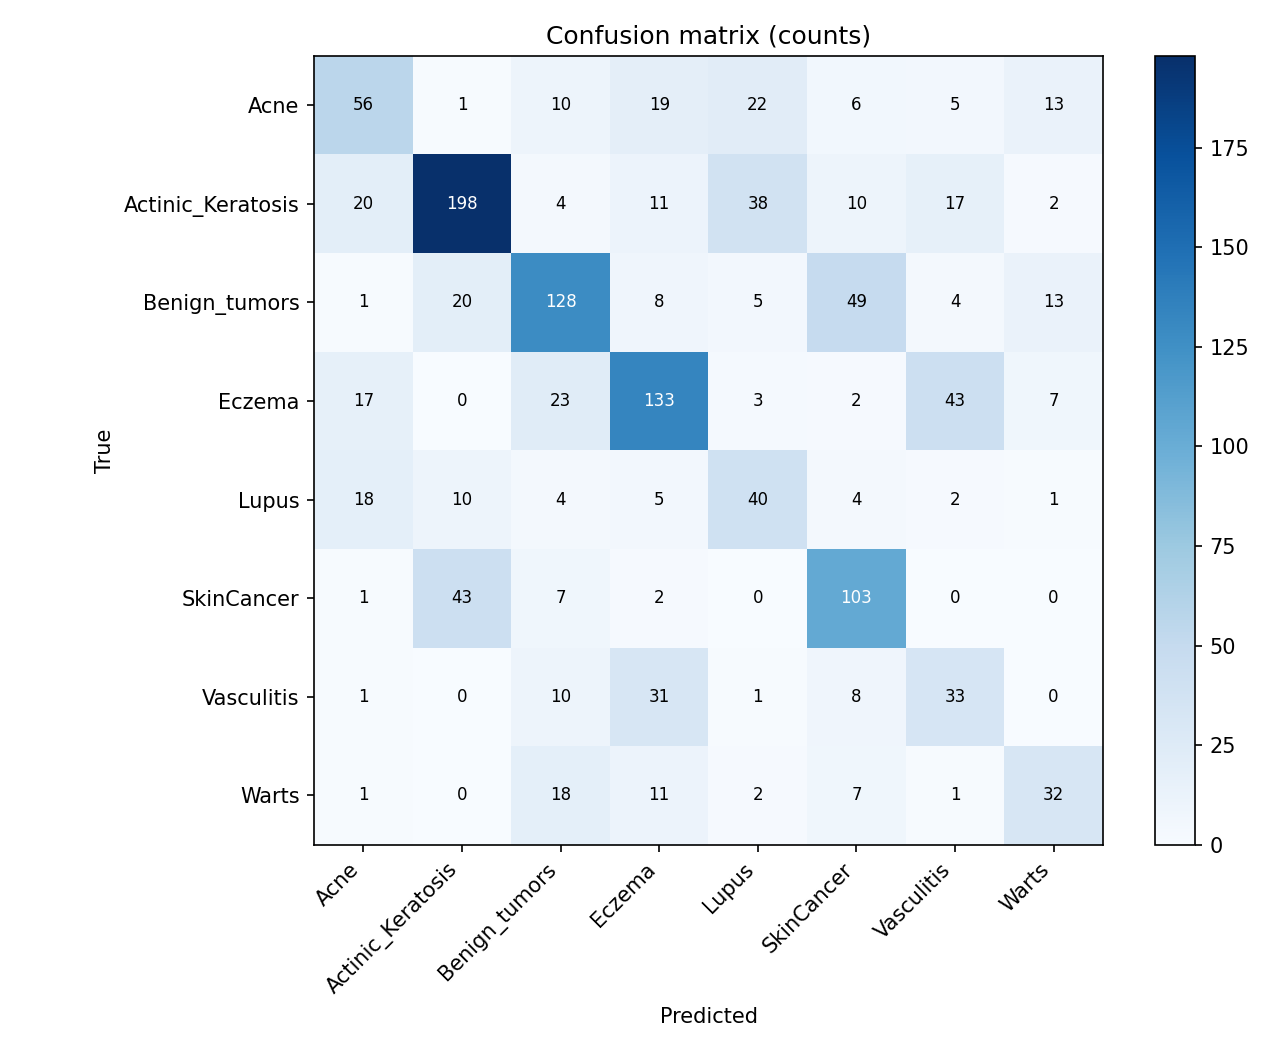

The table this chart was drawn from, first rows:
true \ predicted, Acne, Actinic_Keratosis, Benign_tumors, Eczema, Lupus, SkinCancer, Vasculitis, Warts
Acne, 56, 1, 10, 19, 22, 6, 5, 13
Actinic_Keratosis, 20, 198, 4, 11, 38, 10, 17, 2
Benign_tumors, 1, 20, 128, 8, 5, 49, 4, 13
Eczema, 17, 0, 23, 133, 3, 2, 43, 7
Lupus, 18, 10, 4, 5, 40, 4, 2, 1
SkinCancer, 1, 43, 7, 2, 0, 103, 0, 0
Vasculitis, 1, 0, 10, 31, 1, 8, 33, 0
Warts, 1, 0, 18, 11, 2, 7, 1, 32
